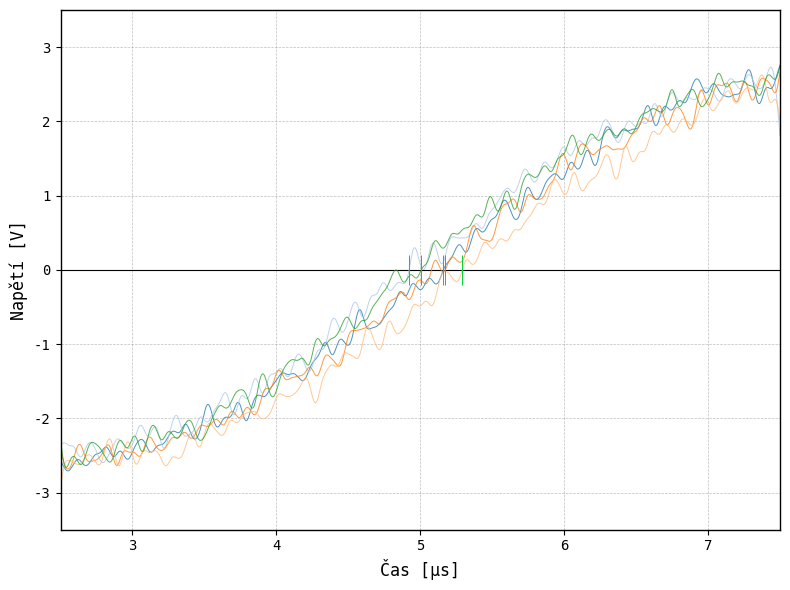

This chart was generated by the following Python code:
import matplotlib.pyplot as plt
import matplotlib.font_manager as fm
import numpy as np
import os
from pathlib import Path  # Added for robust Linux path handling
from scipy.signal import butter, filtfilt # Added for signal processing

# --- 1. Font Handling Section (Linux Fix) ---
target_font_str = "IoskeleyMono_Regular"  # Substring to search for in filename
font_loaded = False

# 1. Define standard Linux font directories (System + User)
# specific focus on .local/share/fonts where user fonts live on Linux
search_dirs = [
    Path.home() / ".local/share/fonts",
    Path.home() / ".fonts",
    Path("/usr/share/fonts"),
    Path("/usr/local/share/fonts")
]

print(f"Searching for font files matching '{target_font_str}'...")

# 2. Walk through directories to find the physical file
found_file = None
for directory in search_dirs:
    if not directory.exists():
        continue

    # Recursively search for .ttf or .otf files
    # We look for the 'target_font_str' in the filename (case insensitive)
    for file_path in directory.rglob("*.[ot]tf"):
        if target_font_str.lower() in file_path.name.lower():
            # Filter out Bold/Italic if we want the regular version
            if "bold" not in file_path.name.lower() and "italic" not in file_path.name.lower():
                found_file = file_path
                found_file = file_path
                break
    if found_file:
        break

# 3. Load the font if found
if found_file:
    try:
        # Add font to Matplotlib's manager
        fm.fontManager.addfont(str(found_file))

        # Create a property object to get the exact internal name
        prop = fm.FontProperties(fname=str(found_file))
        internal_name = prop.get_name()

        # Set as default
        plt.rcParams['font.family'] = internal_name
        print(f"SUCCESS: Loaded '{internal_name}' from {found_file}")
        font_loaded = True
    except Exception as e:
        print(f"Error loading font file: {e}")

if not font_loaded:
    print(f"WARNING: Could not find a file matching '{target_font_str}'. Using Monospace fallback.")
    plt.rcParams['font.family'] = 'monospace'


# --- 2. Data Setup ---
freq_khz = 100
freq_mhz = freq_khz / 1000.0   # 0.1 MHz
amplitude = 2.5                # 5Vpp = 2.5V Amplitude
noise_std_dev = 0.35           # Increased raw noise level to compensate for filtering loss

# Time vector (centered around 5us)
t = np.linspace(2.5, 7.5, 1000)

# Calculate Sampling Frequency (Fs) for the filter
# Time is in microseconds, so Fs will be in MHz
dt = t[1] - t[0]
fs = 1 / dt  # ~200 MHz

# --- Noise Filter Design ---
noise_cutoff_mhz = 10.0  # Cutoff frequency for the noise (Bandwidth limit)
nyquist = 0.5 * fs
b, a = butter(N=4, Wn=noise_cutoff_mhz / nyquist, btype='low')


# Generate 12 signals with normally distributed phase shifts
np.random.seed(42)
num_signals = 5
mean_crossing = 5.0
std_crossing = 0.2
crossings = np.random.normal(mean_crossing, std_crossing, num_signals)


# --- 3. Create Plot ---
fig, ax = plt.subplots(figsize=(8, 6))

# Enumerate crossings to get index for color selection
for i, cross in enumerate(crossings):
    # 1. Calculate Pure Signal: A * sin(2*pi*f * (t - phase))
    pure_signal = amplitude * np.sin(2 * np.pi * freq_mhz * (t - cross))

    # 2. Generate White Gaussian Noise
    white_noise = np.random.normal(0, noise_std_dev, t.shape)

    # 3. Limit Bandwidth: Filter the noise
    # filtfilt applies the filter forward and backward to avoid phase shift
    colored_noise = filtfilt(b, a, white_noise)

    # 4. Superimpose Noise
    voltage = pure_signal + colored_noise

    # --- 5. Find Actual Zero Crossing (New Logic) ---
    # Find indices where sign changes from negative to positive
    # (voltage[i] < 0 and voltage[i+1] >= 0)
    sign_change_indices = np.where((voltage[:-1] < 0) & (voltage[1:] >= 0))[0]

    actual_crossing = cross # Fallback to theoretical if no crossing found (unlikely)

    if len(sign_change_indices) > 0:
        # Calculate precise crossing times using linear interpolation
        candidates = []
        for idx in sign_change_indices:
            v1 = voltage[idx]
            v2 = voltage[idx+1]
            t1 = t[idx]
            t2 = t[idx+1]

            # Linear interpolation for t where v=0
            # t_zero = t1 + (0 - v1) / slope
            # slope = (v2 - v1) / (t2 - t1)
            if v2 != v1:
                t_zero = t1 - v1 * (t2 - t1) / (v2 - v1)
                candidates.append(t_zero)
            else:
                candidates.append(t1) # Should not happen with float noise

        # Select the crossing closest to the theoretical 'cross' to avoid
        # picking up spurious noise crossings far from the main edge
        candidates = np.array(candidates)
        idx_closest = np.argmin(np.abs(candidates - cross))
        actual_crossing = candidates[idx_closest]

    # Select a unique color for this signal from the 'tab20' colormap
    color = plt.cm.tab20(i)

    # Plot the Noisy Signal with the unique color
    ax.plot(t, voltage, color=color, linewidth=0.7, zorder=2, alpha=0.8)

    # Plot Zero Crossing Marker (Using the calculated actual_crossing)
    ax.vlines(x=actual_crossing, ymin=-0.2, ymax=0.2,
              colors='#00D138', linewidth=0.7, zorder=3)


# --- 4. Styling ---
ax.grid(True, linestyle='--', linewidth=0.5, color='gray', alpha=0.5, zorder=0)
ax.set_axisbelow(True)

for spine in ax.spines.values():
    spine.set_edgecolor('black')
    spine.set_linewidth(1)

ax.set_xlim(2.5, 7.5)
ax.set_ylim(-3.5, 3.5) # Expanded slightly to account for noise peaks
ax.axhline(0, color='black', linewidth=0.8, zorder=1)

# Labels
ax.set_xlabel('Čas [μs]', fontsize=12)
ax.set_ylabel('Napětí [V]', fontsize=12)
#ax.set_title(f'Signal Analysis: {target_font_str}', fontsize=14)


# --- 5. Save ---
output_filename = 'noisy_signal_chart.svg'
plt.tight_layout()
plt.savefig(output_filename, format='svg')

print(f"Chart saved successfully as {output_filename}")
plt.show()
